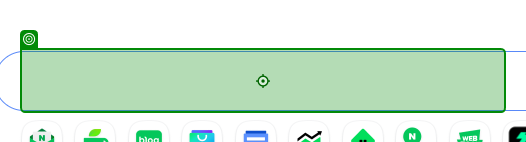
Workflow: 02.브라우저자동화_모던

Step 1: type "서울의 날씨[k(Enter)]" into the text box 'query' (chrome.exe)

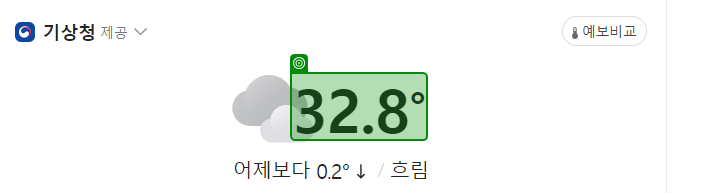
Step 2: get-text from the text in window '서울의 날씨 : 네이버 검색' (chrome.exe)

Step 3: Use Browser Chrome: NAVER (chrome.exe) (no picture)

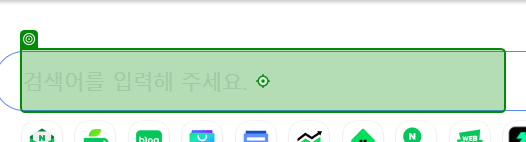
Step 4: type "["서울의 날씨" + "[k(Enter)]"]" into the text box 'query' (chrome.exe)

Step 5: get-text from the text in window '서울의 날씨 : 네이버 검색' (chrome.exe) (same screen as step 2)
